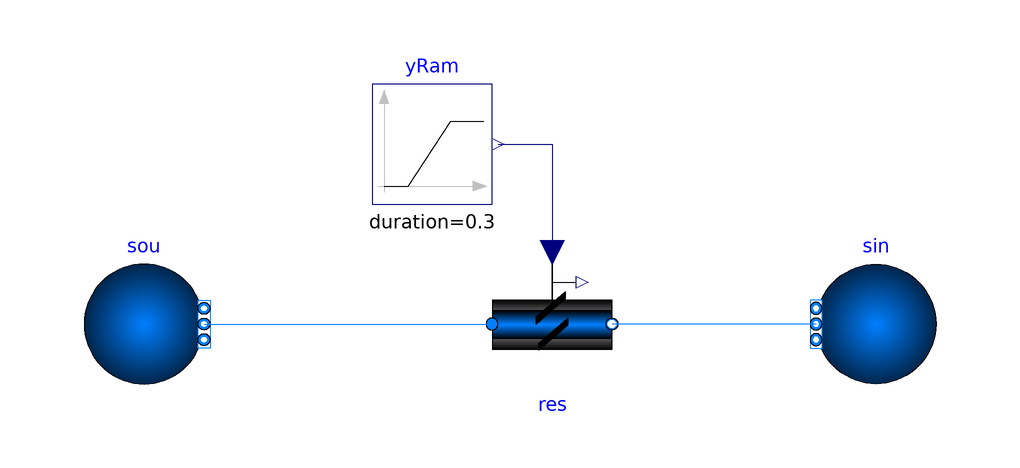

The component connection diagram of the Modelica model below, drawn from its own Placement and Line annotations.

model Damper
  "Damper with constant pressure difference and varying control signal"
  extends Modelica.Icons.Example;
  package Medium = BrineGrid.Media.Air;

  BrineGrid.Fluid.Actuators.Dampers.Exponential res(
    A=1,
    redeclare package Medium = Medium,
    m_flow_nominal=1,
    filteredOpening=false)
         annotation (Placement(transformation(extent={{0,10},{20,30}})));
    Modelica.Blocks.Sources.Ramp yRam(
    duration=0.3,
    offset=0,
    startTime=0.2,
    height=1)    annotation (Placement(transformation(extent={{-20,40},{0,60}})));
  BrineGrid.Fluid.Sources.Boundary_pT sou(             redeclare package Medium =
        Medium,
    nPorts=1,
    p(displayUnit="Pa") = 101335,
    T=293.15)                                       annotation (Placement(
        transformation(extent={{-68,10},{-48,30}})));
  BrineGrid.Fluid.Sources.Boundary_pT sin(             redeclare package Medium =
        Medium,
    nPorts=1,
    p(displayUnit="Pa") = 101325,
    T=293.15)                                       annotation (Placement(
        transformation(extent={{74,10},{54,30}})));

equation
  connect(yRam.y, res.y) annotation (Line(
      points={{1,50},{10,50},{10,32}},
      color={0,0,127}));
  connect(sou.ports[1], res.port_a) annotation (Line(
      points={{-48,20},{-5.55112e-16,20}},
      color={0,127,255}));
  connect(sin.ports[1], res.port_b) annotation (Line(
      points={{54,20},{20,20}},
      color={0,127,255}));
    annotation (experiment(StopTime=1.0),
__Dymola_Commands(file="modelica://BrineGrid/Resources/Scripts/Dymola/Fluid/Actuators/Dampers/Examples/Damper.mos"
        "Simulate and plot"),
Documentation(info="<html>
<p>
Test model for the air damper.
The air damper is connected to models for constant inlet and outlet
pressures. The control signal of the damper is a ramp.
</p>
</html>", revisions="<html>
<ul>
<li>
July 20, 2007 by Michael Wetter:<br/>
First implementation.
</li>
</ul>
</html>"));
end Damper;